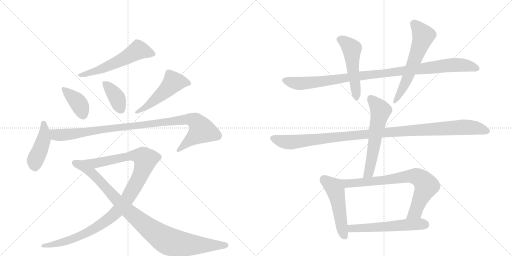
t = 0.00 s
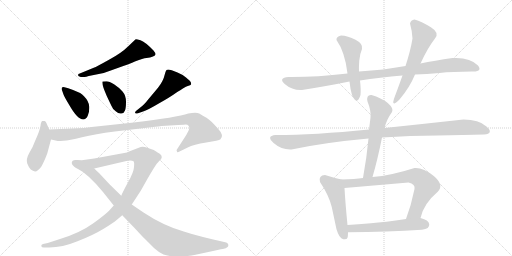
t = 2.60 s
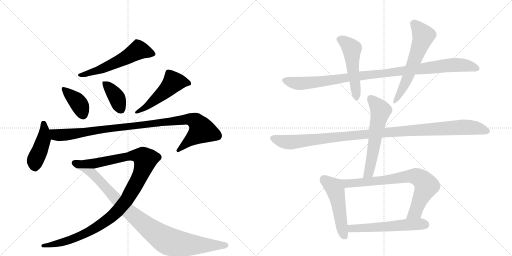
t = 5.19 s
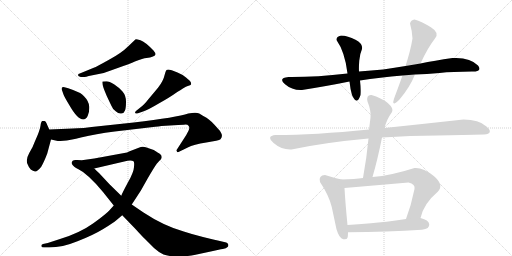
t = 7.78 s
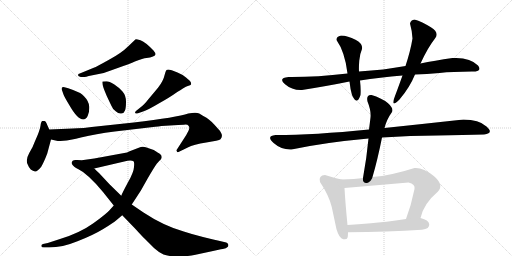
t = 10.38 s
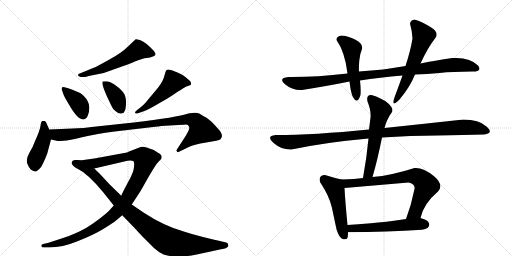
t = 12.97 s

The animated SVG that drew these frames (rendered in a browser with its animation timeline set to each time). Animation: 16 CSS @keyframes rules; one cycle of 12.97 s.

<svg version="1.1" viewBox="0 0 2048 1024" xmlns="http://www.w3.org/2000/svg">
  <g stroke="lightgray" stroke-dasharray="1,1" stroke-width="1" transform="scale(4, 4)">
    <line x1="0" y1="0" x2="256" y2="256"></line>
    <line x1="256" y1="0" x2="0" y2="256"></line>
    <line x1="128" y1="0" x2="128" y2="256"></line>
    <line x1="0" y1="128" x2="256" y2="128"></line>
    <line x1="256" y1="0" x2="512" y2="256"></line>
    <line x1="512" y1="0" x2="256" y2="256"></line>
    <line x1="384" y1="0" x2="384" y2="256"></line>
    <line x1="256" y1="128" x2="512" y2="128"></line>
  </g>
<g transform="scale(1, -1) translate(0, -850)">
   <style type="text/css">
    @keyframes keyframes0 {
      from {
       stroke: black;
       stroke-dashoffset: 571;
       stroke-width: 128;
       }
       65% {
       animation-timing-function: step-end;
       stroke: black;
       stroke-dashoffset: 0;
       stroke-width: 128;
       }
       to {
       stroke: black;
       stroke-width: 1024;
       }
       }
       #make-me-a-hanzi-animation-0 {
         animation: keyframes0 0.714681s both;
         animation-delay: 0.000000s;
         animation-timing-function: linear;
       }
    @keyframes keyframes1 {
      from {
       stroke: black;
       stroke-dashoffset: 391;
       stroke-width: 128;
       }
       56% {
       animation-timing-function: step-end;
       stroke: black;
       stroke-dashoffset: 0;
       stroke-width: 128;
       }
       to {
       stroke: black;
       stroke-width: 1024;
       }
       }
       #make-me-a-hanzi-animation-1 {
         animation: keyframes1 0.568197s both;
         animation-delay: 0.714681s;
         animation-timing-function: linear;
       }
    @keyframes keyframes2 {
      from {
       stroke: black;
       stroke-dashoffset: 386;
       stroke-width: 128;
       }
       56% {
       animation-timing-function: step-end;
       stroke: black;
       stroke-dashoffset: 0;
       stroke-width: 128;
       }
       to {
       stroke: black;
       stroke-width: 1024;
       }
       }
       #make-me-a-hanzi-animation-2 {
         animation: keyframes2 0.564128s both;
         animation-delay: 1.282878s;
         animation-timing-function: linear;
       }
    @keyframes keyframes3 {
      from {
       stroke: black;
       stroke-dashoffset: 507;
       stroke-width: 128;
       }
       62% {
       animation-timing-function: step-end;
       stroke: black;
       stroke-dashoffset: 0;
       stroke-width: 128;
       }
       to {
       stroke: black;
       stroke-width: 1024;
       }
       }
       #make-me-a-hanzi-animation-3 {
         animation: keyframes3 0.662598s both;
         animation-delay: 1.847005s;
         animation-timing-function: linear;
       }
    @keyframes keyframes4 {
      from {
       stroke: black;
       stroke-dashoffset: 443;
       stroke-width: 128;
       }
       59% {
       animation-timing-function: step-end;
       stroke: black;
       stroke-dashoffset: 0;
       stroke-width: 128;
       }
       to {
       stroke: black;
       stroke-width: 1024;
       }
       }
       #make-me-a-hanzi-animation-4 {
         animation: keyframes4 0.610514s both;
         animation-delay: 2.509603s;
         animation-timing-function: linear;
       }
    @keyframes keyframes5 {
      from {
       stroke: black;
       stroke-dashoffset: 1013;
       stroke-width: 128;
       }
       77% {
       animation-timing-function: step-end;
       stroke: black;
       stroke-dashoffset: 0;
       stroke-width: 128;
       }
       to {
       stroke: black;
       stroke-width: 1024;
       }
       }
       #make-me-a-hanzi-animation-5 {
         animation: keyframes5 1.074382s both;
         animation-delay: 3.120117s;
         animation-timing-function: linear;
       }
    @keyframes keyframes6 {
      from {
       stroke: black;
       stroke-dashoffset: 1116;
       stroke-width: 128;
       }
       78% {
       animation-timing-function: step-end;
       stroke: black;
       stroke-dashoffset: 0;
       stroke-width: 128;
       }
       to {
       stroke: black;
       stroke-width: 1024;
       }
       }
       #make-me-a-hanzi-animation-6 {
         animation: keyframes6 1.158203s both;
         animation-delay: 4.194499s;
         animation-timing-function: linear;
       }
    @keyframes keyframes7 {
      from {
       stroke: black;
       stroke-dashoffset: 944;
       stroke-width: 128;
       }
       75% {
       animation-timing-function: step-end;
       stroke: black;
       stroke-dashoffset: 0;
       stroke-width: 128;
       }
       to {
       stroke: black;
       stroke-width: 1024;
       }
       }
       #make-me-a-hanzi-animation-7 {
         animation: keyframes7 1.018229s both;
         animation-delay: 5.352702s;
         animation-timing-function: linear;
       }
    @keyframes keyframes8 {
      from {
       stroke: black;
       stroke-dashoffset: 1028;
       stroke-width: 128;
       }
       77% {
       animation-timing-function: step-end;
       stroke: black;
       stroke-dashoffset: 0;
       stroke-width: 128;
       }
       to {
       stroke: black;
       stroke-width: 1024;
       }
       }
       #make-me-a-hanzi-animation-8 {
         animation: keyframes8 1.086589s both;
         animation-delay: 6.370931s;
         animation-timing-function: linear;
       }
    @keyframes keyframes9 {
      from {
       stroke: black;
       stroke-dashoffset: 507;
       stroke-width: 128;
       }
       62% {
       animation-timing-function: step-end;
       stroke: black;
       stroke-dashoffset: 0;
       stroke-width: 128;
       }
       to {
       stroke: black;
       stroke-width: 1024;
       }
       }
       #make-me-a-hanzi-animation-9 {
         animation: keyframes9 0.662598s both;
         animation-delay: 7.457520s;
         animation-timing-function: linear;
       }
    @keyframes keyframes10 {
      from {
       stroke: black;
       stroke-dashoffset: 594;
       stroke-width: 128;
       }
       66% {
       animation-timing-function: step-end;
       stroke: black;
       stroke-dashoffset: 0;
       stroke-width: 128;
       }
       to {
       stroke: black;
       stroke-width: 1024;
       }
       }
       #make-me-a-hanzi-animation-10 {
         animation: keyframes10 0.733398s both;
         animation-delay: 8.120117s;
         animation-timing-function: linear;
       }
    @keyframes keyframes11 {
      from {
       stroke: black;
       stroke-dashoffset: 1108;
       stroke-width: 128;
       }
       78% {
       animation-timing-function: step-end;
       stroke: black;
       stroke-dashoffset: 0;
       stroke-width: 128;
       }
       to {
       stroke: black;
       stroke-width: 1024;
       }
       }
       #make-me-a-hanzi-animation-11 {
         animation: keyframes11 1.151693s both;
         animation-delay: 8.853516s;
         animation-timing-function: linear;
       }
    @keyframes keyframes12 {
      from {
       stroke: black;
       stroke-dashoffset: 590;
       stroke-width: 128;
       }
       66% {
       animation-timing-function: step-end;
       stroke: black;
       stroke-dashoffset: 0;
       stroke-width: 128;
       }
       to {
       stroke: black;
       stroke-width: 1024;
       }
       }
       #make-me-a-hanzi-animation-12 {
         animation: keyframes12 0.730143s both;
         animation-delay: 10.005208s;
         animation-timing-function: linear;
       }
    @keyframes keyframes13 {
      from {
       stroke: black;
       stroke-dashoffset: 506;
       stroke-width: 128;
       }
       62% {
       animation-timing-function: step-end;
       stroke: black;
       stroke-dashoffset: 0;
       stroke-width: 128;
       }
       to {
       stroke: black;
       stroke-width: 1024;
       }
       }
       #make-me-a-hanzi-animation-13 {
         animation: keyframes13 0.661784s both;
         animation-delay: 10.735352s;
         animation-timing-function: linear;
       }
    @keyframes keyframes14 {
      from {
       stroke: black;
       stroke-dashoffset: 759;
       stroke-width: 128;
       }
       71% {
       animation-timing-function: step-end;
       stroke: black;
       stroke-dashoffset: 0;
       stroke-width: 128;
       }
       to {
       stroke: black;
       stroke-width: 1024;
       }
       }
       #make-me-a-hanzi-animation-14 {
         animation: keyframes14 0.867676s both;
         animation-delay: 11.397135s;
         animation-timing-function: linear;
       }
    @keyframes keyframes15 {
      from {
       stroke: black;
       stroke-dashoffset: 563;
       stroke-width: 128;
       }
       65% {
       animation-timing-function: step-end;
       stroke: black;
       stroke-dashoffset: 0;
       stroke-width: 128;
       }
       to {
       stroke: black;
       stroke-width: 1024;
       }
       }
       #make-me-a-hanzi-animation-15 {
         animation: keyframes15 0.708171s both;
         animation-delay: 12.264811s;
         animation-timing-function: linear;
       }
</style>
<path d="M 323 542 L 338 542 Q 344 542 355 546 L 395 554 Q 419 558 443 568 L 496 587 Q 513 593 542 605 Q 572 617 586 618 Q 601 619 612 624 Q 631 628 614 648 Q 580 683 562 689 Q 545 694 543 693 Q 541 692 532 683 L 512 664 Q 486 638 436 611 Q 386 583 375 579 L 319 556 Q 312 556 312 549 Q 313 545 323 542 Z" fill="lightgray"></path> 
<path d="M 273 497 L 258 501 Q 250 503 248 500 Q 246 495 247 492 L 254 472 Q 257 463 277 430 Q 310 372 333 372 Q 344 372 351 387 Q 358 401 357 423 Q 356 445 336 465 Q 327 479 273 497 Z" fill="lightgray"></path> 
<path d="M 426 525 L 410 524 Q 406 513 427 466 L 445 428 Q 452 410 464 404 Q 474 394 485 396 Q 497 398 500 408 Q 504 418 504 443 Q 504 468 490 484 Q 476 500 456 513 Q 437 525 426 525 Z" fill="lightgray"></path> 
<path d="M 552 397 L 575 405 Q 591 410 635 436 Q 680 461 709 482 Q 721 489 733 497 Q 745 504 751 506 Q 758 508 762 510 Q 766 512 764 519 Q 762 526 744 540 Q 726 554 710 560 L 687 569 Q 670 574 666 570 Q 662 566 659 552 Q 653 525 632 499 L 596 456 Q 575 429 560 419 L 545 407 Q 540 403 540 399 Q 541 394 552 397 Z" fill="lightgray"></path> 
<path d="M 197 332 L 189 350 Q 183 366 178 366 Q 173 367 169 366 Q 164 364 162 347 Q 160 329 139 283 Q 132 262 117 238 Q 103 213 109 196 Q 116 178 123 172 Q 132 166 140 164 Q 148 162 165 183 Q 176 202 189 236 L 204 292 L 197 332 Z" fill="lightgray"></path> 
<path d="M 291 336 L 197 332 C 167 331 175 299 204 292 L 231 286 Q 232 285 254 287 Q 276 288 328 301 Q 380 314 459 324 L 621 343 Q 633 344 646 346 L 696 349 Q 733 351 742 352 Q 751 352 754 347 Q 758 342 757 337 Q 757 331 745 310 L 707 251 Q 705 248 708 244 Q 707 240 714 242 L 751 260 Q 774 272 825 280 Q 876 288 882 293 Q 897 309 873 334 Q 843 369 826 379 Q 809 388 797 396 Q 785 403 753 396 Q 709 381 535 360 L 404 346 Q 323 336 291 336 Z" fill="lightgray"></path> 
<path d="M 287 198 Q 287 188 307 177 L 377 176 L 497 204 Q 524 212 534 205 Q 538 202 536 182 Q 535 161 512 121 Q 490 80 485 67 L 455 28 L 438 9 Q 425 -6 372 -44 Q 319 -82 240 -106 L 191 -122 L 172 -126 Q 165 -128 165 -134 Q 166 -140 176 -140 L 197 -140 Q 249 -140 310 -115 Q 372 -91 413 -66 Q 454 -41 463 -33 L 489 -11 L 527 32 L 563 87 L 590 135 Q 616 180 627 195 L 636 205 Q 647 213 647 221 Q 647 229 641 233 Q 636 237 615 250 L 583 261 Q 569 266 555 259 L 516 244 Q 510 240 497 238 L 377 216 L 327 209 L 309 210 Q 287 213 287 198 Z" fill="lightgray"></path> 
<path d="M 307 177 Q 351 156 412 82 L 455 28 L 489 -11 L 542 -66 Q 571 -98 583 -109 L 616 -142 Q 637 -161 654 -168 Q 671 -175 707 -176 Q 743 -177 782 -169 L 852 -154 Q 893 -145 895 -145 Q 916 -140 913 -128 Q 911 -122 905 -120 L 871 -112 Q 856 -109 812 -98 Q 768 -87 735 -76 Q 654 -53 574 0 L 527 32 L 485 67 L 438 113 L 396 158 Q 391 162 377 176 C 355 197 281 192 307 177 Z" fill="lightgray"></path> 
<path d="M 1622 586 Q 1536 570 1436 564 L 1390 556 Q 1261 541 1154 542 Q 1111 538 1140 513 Q 1169 488 1208 490 Q 1315 507 1398 524 L 1440 528 Q 1519 541 1610 548 L 1660 552 Q 1706 554 1758 558.5 Q 1810 563 1888 564 Q 1900 563 1912 567.5 Q 1924 572 1912 588 Q 1880 622 1810 618 Q 1738 608 1682 596 L 1622 586 Z" fill="lightgray"></path> 
<path d="M 1436 564 Q 1435 580 1437 607 Q 1439 634 1448 654 Q 1453 675 1422 691 Q 1391 707 1364 708 Q 1344 703 1346 690 Q 1380 642 1390 556 L 1398 524 Q 1401 494 1408 470 Q 1428 425 1442 470 Q 1444 493 1440 528 L 1436 564 Z" fill="lightgray"></path> 
<path d="M 1658 772 Q 1643 770 1640 756 Q 1649 724 1650 696 Q 1642 647 1622 586 L 1610 548 Q 1587 484 1580 466 Q 1560 415 1598 452 Q 1639 500 1660 552 L 1682 596 Q 1712 661 1740 696 Q 1759 719 1723.5 741 Q 1688 763 1658 772 Z" fill="lightgray"></path> 
<path d="M 1936 312 Q 1977 317 1946 344.5 Q 1915 372 1854 372 Q 1699 355 1538 338 L 1476 332 Q 1257 310 1102 310 Q 1063 306 1094.5 278 Q 1126 250 1166 252 Q 1297 280 1474 296 L 1528 300 Q 1643 308 1749.5 308.5 Q 1856 309 1936 312 Z" fill="lightgray"></path> 
<path d="M 1538 338 Q 1547 373 1568 402 Q 1576 416 1551 438 Q 1525 459 1486 470 Q 1464 472 1470 444 Q 1485 407 1482 380 Q 1480 363 1476 332 L 1474 296 Q 1467 221 1452 138 C 1447 108 1482 113 1490 142 Q 1510 210 1528 300 L 1538 338 Z" fill="lightgray"></path> 
<path d="M 1366 132 Q 1334 139 1300 150 Q 1273 149 1280 122 Q 1316 68 1327 22 Q 1337 -25 1346 -67 Q 1357 -104 1373 -107 Q 1388 -109 1390 -101 Q 1392 -96 1392 -79 L 1390 -50 Q 1381 42 1378 98 C 1376 128 1376 130 1366 132 Z" fill="lightgray"></path> 
<path d="M 1452 138 Q 1421 133 1366 132 C 1336 131 1348 95 1378 98 Q 1506 109 1634 120 Q 1662 114 1658 94 Q 1645 29 1624 -26 C 1614 -54 1674 -51 1682 -22 Q 1694 35 1752 84 Q 1777 111 1735 146 Q 1692 181 1658 178 Q 1565 148 1490 142 L 1452 138 Z" fill="lightgray"></path> 
<path d="M 1392 -79 Q 1549 -77 1688 -69 Q 1719 -65 1717 -47 Q 1715 -30 1682 -22 L 1624 -26 Q 1538 -39 1484 -43 Q 1430 -47 1390 -50 C 1360 -52 1362 -79 1392 -79 Z" fill="lightgray"></path> 
      <clipPath id="make-me-a-hanzi-clip-0">
      <path d="M 323 542 L 338 542 Q 344 542 355 546 L 395 554 Q 419 558 443 568 L 496 587 Q 513 593 542 605 Q 572 617 586 618 Q 601 619 612 624 Q 631 628 614 648 Q 580 683 562 689 Q 545 694 543 693 Q 541 692 532 683 L 512 664 Q 486 638 436 611 Q 386 583 375 579 L 319 556 Q 312 556 312 549 Q 313 545 323 542 Z" fill="lightgray"></path>
      </clipPath>
      <path clip-path="url(#make-me-a-hanzi-clip-0)" d="M 610 636 L 553 650 L 430 584 L 319 549 " fill="none" id="make-me-a-hanzi-animation-0" stroke-dasharray="443 886" stroke-linecap="round"></path>

      <clipPath id="make-me-a-hanzi-clip-1">
      <path d="M 273 497 L 258 501 Q 250 503 248 500 Q 246 495 247 492 L 254 472 Q 257 463 277 430 Q 310 372 333 372 Q 344 372 351 387 Q 358 401 357 423 Q 356 445 336 465 Q 327 479 273 497 Z" fill="lightgray"></path>
      </clipPath>
      <path clip-path="url(#make-me-a-hanzi-clip-1)" d="M 254 495 L 315 436 L 332 389 " fill="none" id="make-me-a-hanzi-animation-1" stroke-dasharray="263 526" stroke-linecap="round"></path>

      <clipPath id="make-me-a-hanzi-clip-2">
      <path d="M 426 525 L 410 524 Q 406 513 427 466 L 445 428 Q 452 410 464 404 Q 474 394 485 396 Q 497 398 500 408 Q 504 418 504 443 Q 504 468 490 484 Q 476 500 456 513 Q 437 525 426 525 Z" fill="lightgray"></path>
      </clipPath>
      <path clip-path="url(#make-me-a-hanzi-clip-2)" d="M 414 520 L 467 460 L 484 413 " fill="none" id="make-me-a-hanzi-animation-2" stroke-dasharray="258 516" stroke-linecap="round"></path>

      <clipPath id="make-me-a-hanzi-clip-3">
      <path d="M 552 397 L 575 405 Q 591 410 635 436 Q 680 461 709 482 Q 721 489 733 497 Q 745 504 751 506 Q 758 508 762 510 Q 766 512 764 519 Q 762 526 744 540 Q 726 554 710 560 L 687 569 Q 670 574 666 570 Q 662 566 659 552 Q 653 525 632 499 L 596 456 Q 575 429 560 419 L 545 407 Q 540 403 540 399 Q 541 394 552 397 Z" fill="lightgray"></path>
      </clipPath>
      <path clip-path="url(#make-me-a-hanzi-clip-3)" d="M 753 517 L 693 521 L 655 480 L 592 428 L 546 401 " fill="none" id="make-me-a-hanzi-animation-3" stroke-dasharray="379 758" stroke-linecap="round"></path>

      <clipPath id="make-me-a-hanzi-clip-4">
      <path d="M 197 332 L 189 350 Q 183 366 178 366 Q 173 367 169 366 Q 164 364 162 347 Q 160 329 139 283 Q 132 262 117 238 Q 103 213 109 196 Q 116 178 123 172 Q 132 166 140 164 Q 148 162 165 183 Q 176 202 189 236 L 204 292 L 197 332 Z" fill="lightgray"></path>
      </clipPath>
      <path clip-path="url(#make-me-a-hanzi-clip-4)" d="M 174 358 L 175 292 L 140 207 L 141 178 " fill="none" id="make-me-a-hanzi-animation-4" stroke-dasharray="315 630" stroke-linecap="round"></path>

      <clipPath id="make-me-a-hanzi-clip-5">
      <path d="M 291 336 L 197 332 C 167 331 175 299 204 292 L 231 286 Q 232 285 254 287 Q 276 288 328 301 Q 380 314 459 324 L 621 343 Q 633 344 646 346 L 696 349 Q 733 351 742 352 Q 751 352 754 347 Q 758 342 757 337 Q 757 331 745 310 L 707 251 Q 705 248 708 244 Q 707 240 714 242 L 751 260 Q 774 272 825 280 Q 876 288 882 293 Q 897 309 873 334 Q 843 369 826 379 Q 809 388 797 396 Q 785 403 753 396 Q 709 381 535 360 L 404 346 Q 323 336 291 336 Z" fill="lightgray"></path>
      </clipPath>
      <path clip-path="url(#make-me-a-hanzi-clip-5)" d="M 205 327 L 224 311 L 244 309 L 737 372 L 767 372 L 783 365 L 807 327 L 713 248 " fill="none" id="make-me-a-hanzi-animation-5" stroke-dasharray="885 1770" stroke-linecap="round"></path>

      <clipPath id="make-me-a-hanzi-clip-6">
      <path d="M 287 198 Q 287 188 307 177 L 377 176 L 497 204 Q 524 212 534 205 Q 538 202 536 182 Q 535 161 512 121 Q 490 80 485 67 L 455 28 L 438 9 Q 425 -6 372 -44 Q 319 -82 240 -106 L 191 -122 L 172 -126 Q 165 -128 165 -134 Q 166 -140 176 -140 L 197 -140 Q 249 -140 310 -115 Q 372 -91 413 -66 Q 454 -41 463 -33 L 489 -11 L 527 32 L 563 87 L 590 135 Q 616 180 627 195 L 636 205 Q 647 213 647 221 Q 647 229 641 233 Q 636 237 615 250 L 583 261 Q 569 266 555 259 L 516 244 Q 510 240 497 238 L 377 216 L 327 209 L 309 210 Q 287 213 287 198 Z" fill="lightgray"></path>
      </clipPath>
      <path clip-path="url(#make-me-a-hanzi-clip-6)" d="M 300 198 L 328 192 L 380 196 L 529 228 L 560 226 L 572 221 L 581 208 L 559 144 L 508 52 L 438 -23 L 376 -65 L 312 -97 L 242 -122 L 172 -133 " fill="none" id="make-me-a-hanzi-animation-6" stroke-dasharray="988 1976" stroke-linecap="round"></path>

      <clipPath id="make-me-a-hanzi-clip-7">
      <path d="M 307 177 Q 351 156 412 82 L 455 28 L 489 -11 L 542 -66 Q 571 -98 583 -109 L 616 -142 Q 637 -161 654 -168 Q 671 -175 707 -176 Q 743 -177 782 -169 L 852 -154 Q 893 -145 895 -145 Q 916 -140 913 -128 Q 911 -122 905 -120 L 871 -112 Q 856 -109 812 -98 Q 768 -87 735 -76 Q 654 -53 574 0 L 527 32 L 485 67 L 438 113 L 396 158 Q 391 162 377 176 C 355 197 281 192 307 177 Z" fill="lightgray"></path>
      </clipPath>
      <path clip-path="url(#make-me-a-hanzi-clip-7)" d="M 324 171 L 370 156 L 506 12 L 591 -59 L 667 -112 L 753 -129 L 903 -130 " fill="none" id="make-me-a-hanzi-animation-7" stroke-dasharray="816 1632" stroke-linecap="round"></path>

      <clipPath id="make-me-a-hanzi-clip-8">
      <path d="M 1622 586 Q 1536 570 1436 564 L 1390 556 Q 1261 541 1154 542 Q 1111 538 1140 513 Q 1169 488 1208 490 Q 1315 507 1398 524 L 1440 528 Q 1519 541 1610 548 L 1660 552 Q 1706 554 1758 558.5 Q 1810 563 1888 564 Q 1900 563 1912 567.5 Q 1924 572 1912 588 Q 1880 622 1810 618 Q 1738 608 1682 596 L 1622 586 Z" fill="lightgray"></path>
      </clipPath>
      <path clip-path="url(#make-me-a-hanzi-clip-8)" d="M 1142 527 L 1201 516 L 1244 519 L 1820 591 L 1875 587 L 1907 578 " fill="none" id="make-me-a-hanzi-animation-8" stroke-dasharray="900 1800" stroke-linecap="round"></path>

      <clipPath id="make-me-a-hanzi-clip-9">
      <path d="M 1436 564 Q 1435 580 1437 607 Q 1439 634 1448 654 Q 1453 675 1422 691 Q 1391 707 1364 708 Q 1344 703 1346 690 Q 1380 642 1390 556 L 1398 524 Q 1401 494 1408 470 Q 1428 425 1442 470 Q 1444 493 1440 528 L 1436 564 Z" fill="lightgray"></path>
      </clipPath>
      <path clip-path="url(#make-me-a-hanzi-clip-9)" d="M 1360 691 L 1380 682 L 1407 655 L 1426 465 " fill="none" id="make-me-a-hanzi-animation-9" stroke-dasharray="379 758" stroke-linecap="round"></path>

      <clipPath id="make-me-a-hanzi-clip-10">
      <path d="M 1658 772 Q 1643 770 1640 756 Q 1649 724 1650 696 Q 1642 647 1622 586 L 1610 548 Q 1587 484 1580 466 Q 1560 415 1598 452 Q 1639 500 1660 552 L 1682 596 Q 1712 661 1740 696 Q 1759 719 1723.5 741 Q 1688 763 1658 772 Z" fill="lightgray"></path>
      </clipPath>
      <path clip-path="url(#make-me-a-hanzi-clip-10)" d="M 1659 754 L 1693 706 L 1632 542 L 1602 479 L 1582 451 " fill="none" id="make-me-a-hanzi-animation-10" stroke-dasharray="466 932" stroke-linecap="round"></path>

      <clipPath id="make-me-a-hanzi-clip-11">
      <path d="M 1936 312 Q 1977 317 1946 344.5 Q 1915 372 1854 372 Q 1699 355 1538 338 L 1476 332 Q 1257 310 1102 310 Q 1063 306 1094.5 278 Q 1126 250 1166 252 Q 1297 280 1474 296 L 1528 300 Q 1643 308 1749.5 308.5 Q 1856 309 1936 312 Z" fill="lightgray"></path>
      </clipPath>
      <path clip-path="url(#make-me-a-hanzi-clip-11)" d="M 1096 296 L 1159 281 L 1485 316 L 1850 341 L 1899 339 L 1942 328 " fill="none" id="make-me-a-hanzi-animation-11" stroke-dasharray="980 1960" stroke-linecap="round"></path>

      <clipPath id="make-me-a-hanzi-clip-12">
      <path d="M 1538 338 Q 1547 373 1568 402 Q 1576 416 1551 438 Q 1525 459 1486 470 Q 1464 472 1470 444 Q 1485 407 1482 380 Q 1480 363 1476 332 L 1474 296 Q 1467 221 1452 138 C 1447 108 1482 113 1490 142 Q 1510 210 1528 300 L 1538 338 Z" fill="lightgray"></path>
      </clipPath>
      <path clip-path="url(#make-me-a-hanzi-clip-12)" d="M 1483 454 L 1508 429 L 1522 404 L 1477 166 L 1458 146 " fill="none" id="make-me-a-hanzi-animation-12" stroke-dasharray="462 924" stroke-linecap="round"></path>

      <clipPath id="make-me-a-hanzi-clip-13">
      <path d="M 1366 132 Q 1334 139 1300 150 Q 1273 149 1280 122 Q 1316 68 1327 22 Q 1337 -25 1346 -67 Q 1357 -104 1373 -107 Q 1388 -109 1390 -101 Q 1392 -96 1392 -79 L 1390 -50 Q 1381 42 1378 98 C 1376 128 1376 130 1366 132 Z" fill="lightgray"></path>
      </clipPath>
      <path clip-path="url(#make-me-a-hanzi-clip-13)" d="M 1297 131 L 1337 100 L 1341 90 L 1378 -95 " fill="none" id="make-me-a-hanzi-animation-13" stroke-dasharray="378 756" stroke-linecap="round"></path>

      <clipPath id="make-me-a-hanzi-clip-14">
      <path d="M 1452 138 Q 1421 133 1366 132 C 1336 131 1348 95 1378 98 Q 1506 109 1634 120 Q 1662 114 1658 94 Q 1645 29 1624 -26 C 1614 -54 1674 -51 1682 -22 Q 1694 35 1752 84 Q 1777 111 1735 146 Q 1692 181 1658 178 Q 1565 148 1490 142 L 1452 138 Z" fill="lightgray"></path>
      </clipPath>
      <path clip-path="url(#make-me-a-hanzi-clip-14)" d="M 1375 129 L 1383 119 L 1399 116 L 1505 125 L 1640 146 L 1676 139 L 1701 116 L 1702 95 L 1664 8 L 1631 -21 " fill="none" id="make-me-a-hanzi-animation-14" stroke-dasharray="631 1262" stroke-linecap="round"></path>

      <clipPath id="make-me-a-hanzi-clip-15">
      <path d="M 1392 -79 Q 1549 -77 1688 -69 Q 1719 -65 1717 -47 Q 1715 -30 1682 -22 L 1624 -26 Q 1538 -39 1484 -43 Q 1430 -47 1390 -50 C 1360 -52 1362 -79 1392 -79 Z" fill="lightgray"></path>
      </clipPath>
      <path clip-path="url(#make-me-a-hanzi-clip-15)" d="M 1397 -57 L 1406 -64 L 1433 -64 L 1647 -47 L 1701 -49 " fill="none" id="make-me-a-hanzi-animation-15" stroke-dasharray="435 870" stroke-linecap="round"></path>

</g>
</svg>
